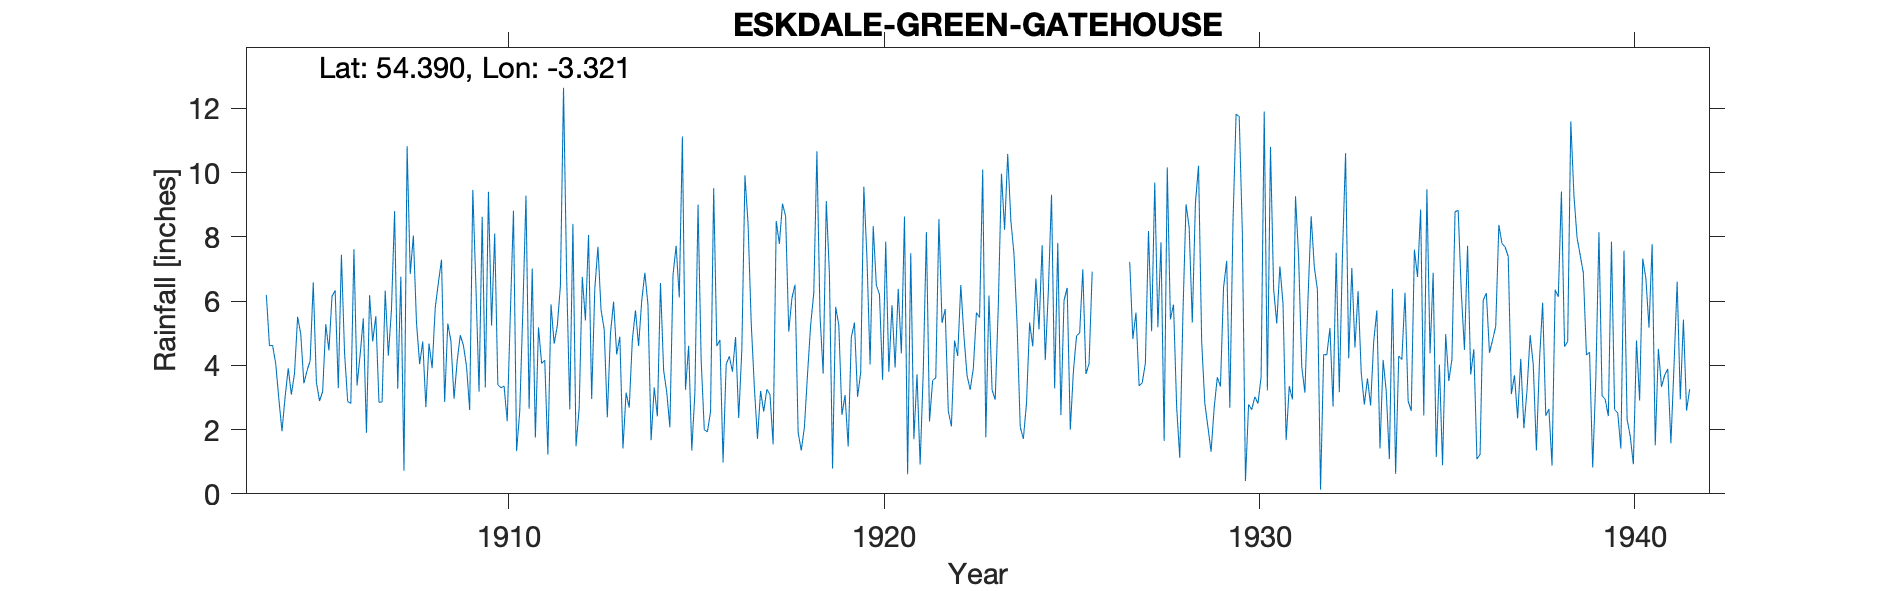

Data behind this chart, as committed beside it:
ESKDALE GREEN GATEHOUSE, , , , , , , , , , , , , , , , , , , , , , , 
Grid ref, NY143002, Long, -3.321, Lat, 54.39, Elevation, 215, ft, , , , , , , , , , , , , , , 
Station no, 3651, , , , , , , , , , , , , , , , , , , , , , 
, 1900, 1901, 1902, 1903, 1904, 1905, 1906, 1907, 1908, 1909, 1910, 1911, 1912, 1913, 1914, 1915, 1916, 1917, 1918, 1919, 1920, 1921, 1922
January, , , , , 6.19, 3.44, 7.44, 2.85, 5.33, 2.96, 5.24, 2.65, 6.77, 5.12, 6.01, 6.11, 4.6, 3.33, 6.08, 6.84, 7.35, 8.63, 5.32
February, , , , , 4.61, 3.83, 4.39, 2.86, 4.04, 4.13, 8.1, 7.01, 2.63, 2.38, 6.88, 11.12, 4.79, 1.71, 6.51, 0.79, 4.03, 0.61, 5.75
March, , , , , 4.62, 4.14, 2.88, 6.32, 4.74, 4.94, 3.39, 1.75, 8.4, 4.98, 5.88, 3.24, 0.98, 3.2, 1.91, 5.82, 8.33, 7.49, 2.58
April, , , , , 4.05, 6.58, 2.81, 4.3, 2.7, 4.62, 3.3, 5.18, 1.48, 5.98, 1.67, 4.61, 4.03, 2.56, 1.35, 5.25, 6.49, 1.7, 2.1
May, , , , , 2.95, 3.47, 7.61, 5.73, 4.68, 3.96, 3.35, 4.06, 2.66, 4.34, 3.31, 1.35, 4.28, 3.25, 2.07, 2.46, 6.21, 3.72, 4.77
June, , , , , 1.95, 2.89, 3.37, 8.8, 3.91, 2.61, 2.26, 4.16, 6.75, 4.89, 2.41, 3.15, 3.8, 3.09, 3.72, 3.07, 3.55, 0.91, 4.29
July, , , , , 3.01, 3.18, 4.35, 3.27, 5.8, 9.46, 5.6, 1.22, 5.4, 1.41, 6.56, 9, 4.88, 1.54, 5.25, 1.47, 7.85, 3.81, 6.5
August, , , , , 3.91, 5.28, 5.46, 6.76, 6.57, 6.44, 8.81, 5.9, 8.06, 3.15, 3.84, 4.16, 2.36, 8.49, 6.25, 4.87, 3.8, 8.15, 4.91
September, , , , , 3.09, 4.46, 1.9, 0.72, 7.29, 3.18, 1.33, 4.67, 2.95, 2.68, 3.16, 1.99, 4.47, 7.78, 10.66, 5.33, 5.87, 2.25, 3.68
October, , , , , 3.74, 6.15, 6.18, 10.82, 2.86, 8.62, 2.56, 5.22, 6.38, 4.79, 2.07, 1.93, 9.91, 9.03, 5.54, 3.02, 3.93, 3.53, 3.24
November, , , , , 5.51, 6.33, 4.74, 6.84, 5.3, 3.31, 5.71, 6.46, 7.69, 5.71, 6.81, 2.56, 8.39, 8.64, 3.74, 3.77, 6.38, 3.61, 3.9
December, , , , , 4.97, 3.29, 5.53, 8.04, 4.76, 9.4, 9.28, 12.64, 5.72, 4.6, 7.72, 9.51, 5.32, 5.05, 9.11, 9.56, 4.37, 8.55, 5.64
Total, , , , , 48.6, 53.04, 56.66, 67.31, 57.98, 63.63, 58.93, 60.92, 64.89, 50.03, 56.32, 58.73, 57.81, 57.67, 62.19, 52.25, 68.16, 52.96, 52.68
Elevation for 1916 only given as 130' bu…, , , , , , , , , , , , , , , , , , , , , , , 
1926 total given as 58.58" but very inco…, , , , , , , , , , , , , , , , , , , , , , , 
